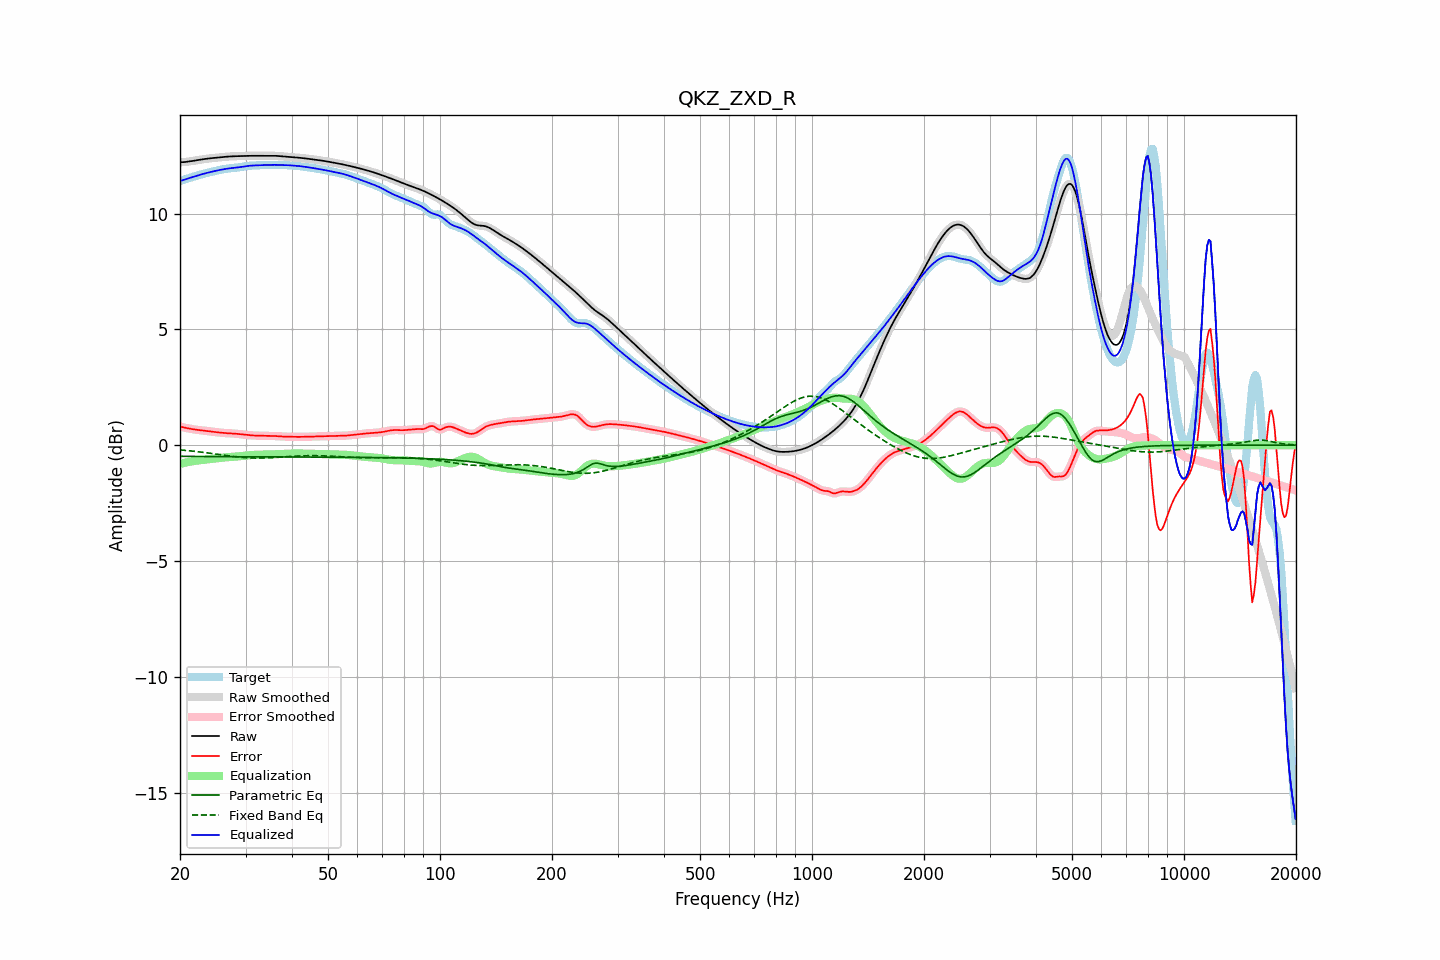

The file beside this chart, header and first rows:
frequency, raw, error, smoothed, error_smoothed, equalization, parametric_eq, fixed_band_eq, equalized_raw, equalized_smoothed, target
20.00, 12.21, 0.81, 12.21, 0.81, -0.81, -0.48, -0.20, 11.40, 11.40, 11.40
20.20, 12.22, 0.79, 12.22, 0.79, -0.79, -0.48, -0.21, 11.43, 11.42, 11.42
20.40, 12.22, 0.77, 12.22, 0.77, -0.77, -0.48, -0.22, 11.45, 11.45, 11.45
20.61, 12.22, 0.75, 12.23, 0.76, -0.76, -0.48, -0.22, 11.47, 11.47, 11.47
20.81, 12.23, 0.74, 12.23, 0.74, -0.74, -0.48, -0.23, 11.49, 11.49, 11.49
21.02, 12.24, 0.73, 12.24, 0.73, -0.73, -0.48, -0.24, 11.52, 11.52, 11.52
21.23, 12.25, 0.71, 12.25, 0.71, -0.71, -0.48, -0.24, 11.54, 11.54, 11.54
21.44, 12.26, 0.70, 12.26, 0.70, -0.70, -0.48, -0.25, 11.56, 11.56, 11.56
21.66, 12.27, 0.69, 12.27, 0.69, -0.69, -0.48, -0.26, 11.58, 11.58, 11.58
21.87, 12.28, 0.68, 12.28, 0.68, -0.68, -0.49, -0.26, 11.60, 11.60, 11.61
22.09, 12.29, 0.67, 12.29, 0.67, -0.67, -0.49, -0.27, 11.62, 11.62, 11.63
22.31, 12.31, 0.66, 12.31, 0.66, -0.66, -0.49, -0.28, 11.65, 11.65, 11.65
22.54, 12.32, 0.65, 12.32, 0.65, -0.65, -0.49, -0.29, 11.67, 11.67, 11.67
22.76, 12.33, 0.65, 12.33, 0.65, -0.64, -0.49, -0.30, 11.69, 11.69, 11.68
22.99, 12.34, 0.64, 12.34, 0.64, -0.64, -0.49, -0.30, 11.70, 11.70, 11.70
23.22, 12.35, 0.63, 12.35, 0.63, -0.63, -0.49, -0.31, 11.72, 11.72, 11.72
23.45, 12.36, 0.62, 12.36, 0.62, -0.62, -0.49, -0.32, 11.74, 11.74, 11.74
23.69, 12.37, 0.61, 12.37, 0.61, -0.61, -0.49, -0.33, 11.76, 11.76, 11.76
23.92, 12.38, 0.60, 12.38, 0.60, -0.60, -0.49, -0.34, 11.78, 11.78, 11.78
24.16, 12.39, 0.59, 12.39, 0.59, -0.59, -0.49, -0.35, 11.79, 11.79, 11.79
24.40, 12.39, 0.58, 12.39, 0.58, -0.58, -0.49, -0.36, 11.81, 11.81, 11.81
24.65, 12.40, 0.58, 12.40, 0.57, -0.58, -0.49, -0.37, 11.83, 11.82, 11.82
24.89, 12.41, 0.57, 12.41, 0.57, -0.57, -0.49, -0.38, 11.84, 11.84, 11.84
25.14, 12.41, 0.56, 12.41, 0.56, -0.56, -0.49, -0.39, 11.86, 11.86, 11.86
25.39, 12.42, 0.55, 12.42, 0.55, -0.55, -0.49, -0.40, 11.87, 11.87, 11.87
25.65, 12.43, 0.54, 12.43, 0.54, -0.54, -0.49, -0.41, 11.89, 11.89, 11.89
25.91, 12.44, 0.54, 12.44, 0.54, -0.54, -0.49, -0.42, 11.90, 11.90, 11.90
26.16, 12.44, 0.53, 12.44, 0.53, -0.53, -0.49, -0.43, 11.91, 11.91, 11.91
26.43, 12.45, 0.52, 12.45, 0.52, -0.52, -0.50, -0.44, 11.92, 11.92, 11.92
26.69, 12.45, 0.52, 12.45, 0.52, -0.52, -0.50, -0.45, 11.93, 11.93, 11.93
26.96, 12.46, 0.52, 12.46, 0.52, -0.52, -0.50, -0.46, 11.94, 11.94, 11.94
27.23, 12.46, 0.51, 12.46, 0.51, -0.51, -0.50, -0.47, 11.95, 11.95, 11.95
27.50, 12.47, 0.51, 12.47, 0.51, -0.51, -0.50, -0.48, 11.96, 11.96, 11.96
27.77, 12.47, 0.50, 12.47, 0.50, -0.50, -0.50, -0.49, 11.97, 11.97, 11.97
28.05, 12.47, 0.50, 12.47, 0.50, -0.50, -0.50, -0.49, 11.98, 11.98, 11.97
28.33, 12.48, 0.49, 12.48, 0.49, -0.49, -0.50, -0.50, 11.98, 11.98, 11.98
28.62, 12.48, 0.49, 12.48, 0.49, -0.49, -0.50, -0.51, 11.99, 11.99, 11.99
28.90, 12.48, 0.48, 12.48, 0.48, -0.48, -0.50, -0.52, 12.00, 12.00, 12.00
29.19, 12.48, 0.47, 12.48, 0.47, -0.47, -0.50, -0.52, 12.01, 12.01, 12.01
29.48, 12.48, 0.46, 12.48, 0.46, -0.46, -0.50, -0.53, 12.02, 12.02, 12.02
29.78, 12.49, 0.45, 12.49, 0.45, -0.45, -0.50, -0.54, 12.03, 12.03, 12.03
30.08, 12.49, 0.45, 12.49, 0.45, -0.45, -0.50, -0.54, 12.04, 12.04, 12.04
30.38, 12.49, 0.44, 12.49, 0.44, -0.44, -0.50, -0.55, 12.05, 12.05, 12.05
30.68, 12.49, 0.43, 12.49, 0.43, -0.43, -0.50, -0.55, 12.06, 12.06, 12.06
30.99, 12.49, 0.43, 12.49, 0.43, -0.43, -0.50, -0.55, 12.07, 12.07, 12.07
31.30, 12.49, 0.42, 12.49, 0.42, -0.42, -0.50, -0.55, 12.07, 12.07, 12.07
31.61, 12.49, 0.42, 12.49, 0.42, -0.42, -0.50, -0.56, 12.08, 12.08, 12.08
31.93, 12.49, 0.41, 12.49, 0.41, -0.42, -0.50, -0.56, 12.08, 12.08, 12.08
32.24, 12.49, 0.41, 12.49, 0.41, -0.41, -0.50, -0.56, 12.08, 12.08, 12.08
32.57, 12.50, 0.41, 12.50, 0.41, -0.41, -0.50, -0.56, 12.09, 12.09, 12.08
32.89, 12.50, 0.41, 12.50, 0.41, -0.41, -0.50, -0.56, 12.09, 12.09, 12.09
33.22, 12.50, 0.41, 12.50, 0.41, -0.41, -0.50, -0.55, 12.09, 12.09, 12.09
33.55, 12.50, 0.40, 12.50, 0.40, -0.40, -0.50, -0.55, 12.09, 12.09, 12.09
33.89, 12.49, 0.40, 12.50, 0.40, -0.40, -0.50, -0.55, 12.09, 12.09, 12.09
34.23, 12.50, 0.40, 12.50, 0.40, -0.40, -0.50, -0.55, 12.09, 12.09, 12.09
34.57, 12.50, 0.40, 12.50, 0.40, -0.40, -0.51, -0.54, 12.09, 12.09, 12.10
34.92, 12.50, 0.40, 12.50, 0.40, -0.40, -0.51, -0.54, 12.10, 12.10, 12.10
35.27, 12.50, 0.40, 12.50, 0.40, -0.40, -0.51, -0.54, 12.10, 12.10, 12.10
35.62, 12.50, 0.40, 12.50, 0.40, -0.40, -0.51, -0.53, 12.10, 12.10, 12.10
35.97, 12.49, 0.40, 12.49, 0.40, -0.39, -0.51, -0.53, 12.10, 12.10, 12.10
... 635 more rows
